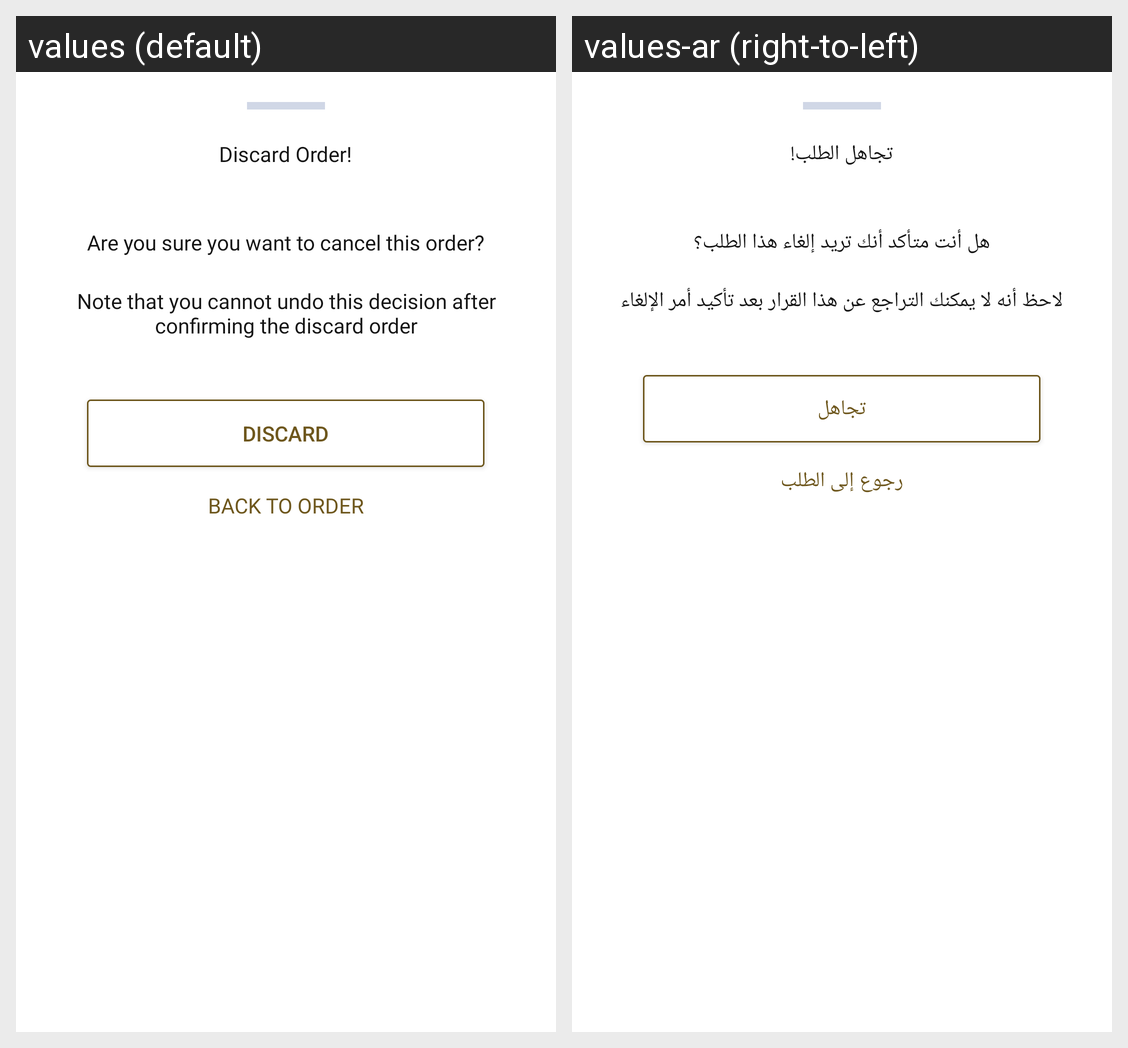

Here is an Android app screen in its default locale and in the app's own translations. Write out the translated-string differences for the strings that appear on this screen.
Android screen res/layout/dialog_discard_order.xml rendered under 2 locales, left to right: values (default), values-ar (right-to-left). Device: Nexus 5 (rendered at 1080×1920; each locale shown at half size, 540×960, under a caption strip naming it); theme Theme.HamaVendor.
Strings drawn on this screen, with the default value and each locale's value (text and hints the layout hard-codes, and strings that could not be matched under every locale, appear in the picture but are not listed):

add16
  values: Discard Order!
  values-ar: تجاهل الطلب!

pop11
  values: Are you sure you want to cancel this order?
  values-ar: هل أنت متأكد أنك تريد إلغاء هذا الطلب؟

pop111
  values: Note that you cannot undo this decision after confirming the discard order
  values-ar: لاحظ أنه لا يمكنك التراجع عن هذا القرار بعد تأكيد أمر الإلغاء

DISCARD
  values: Discard
  values-ar: تجاهل

add7
  values: BACK TO ORDER
  values-ar: رجوع إلى الطلب
